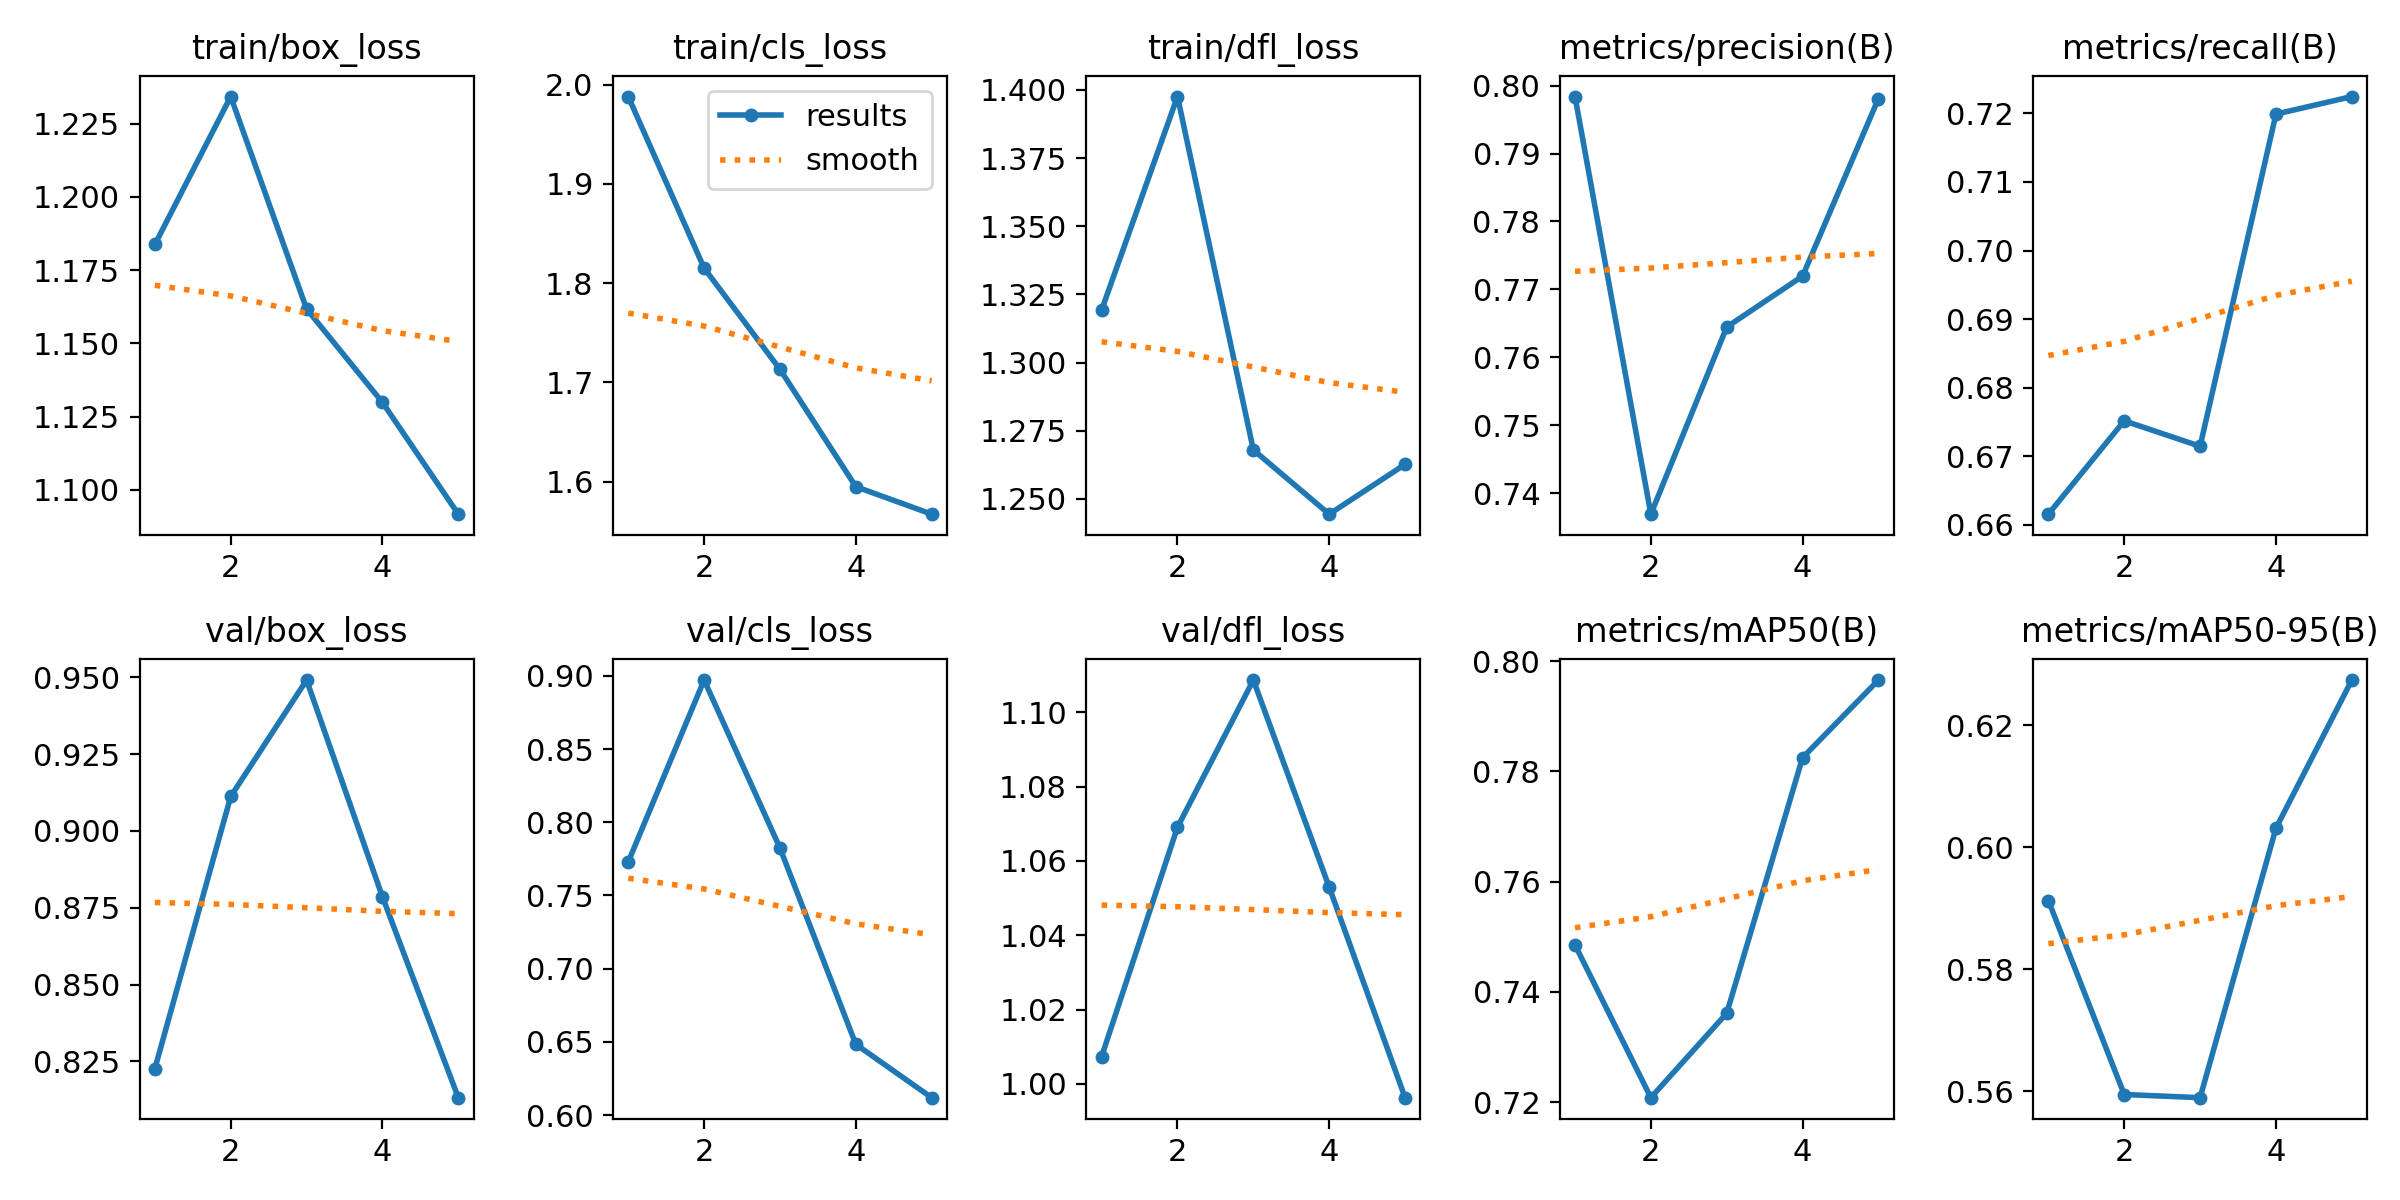

Values plotted in this chart, from the file beside it:
epoch, time, train/box_loss, train/cls_loss, train/dfl_loss, metrics/precision(B), metrics/recall(B), metrics/mAP50(B), metrics/mAP50-95(B), val/box_loss, val/cls_loss, val/dfl_loss, lr/pg0, lr/pg1, lr/pg2
1, 18.63, 1.184, 1.988, 1.319, 0.7984, 0.6616, 0.7485, 0.5913, 0.8227, 0.7729, 1.007, 3.93568e-05, 3.93568e-05, 3.93568e-05
2, 37.07, 1.234, 1.815, 1.398, 0.7369, 0.6752, 0.7208, 0.5595, 0.9112, 0.8971, 1.069, 6.33768e-05, 6.33768e-05, 6.33768e-05
3, 55.19, 1.162, 1.713, 1.268, 0.7645, 0.6715, 0.7361, 0.559, 0.9491, 0.7823, 1.109, 7.16888e-05, 7.16888e-05, 7.16888e-05
4, 73.31, 1.13, 1.595, 1.244, 0.772, 0.7199, 0.7825, 0.6031, 0.8786, 0.6483, 1.053, 4.8314e-05, 4.8314e-05, 4.8314e-05
5, 91.81, 1.092, 1.567, 1.263, 0.7981, 0.7225, 0.7966, 0.6274, 0.8132, 0.6118, 0.9963, 2.4752e-05, 2.4752e-05, 2.4752e-05
